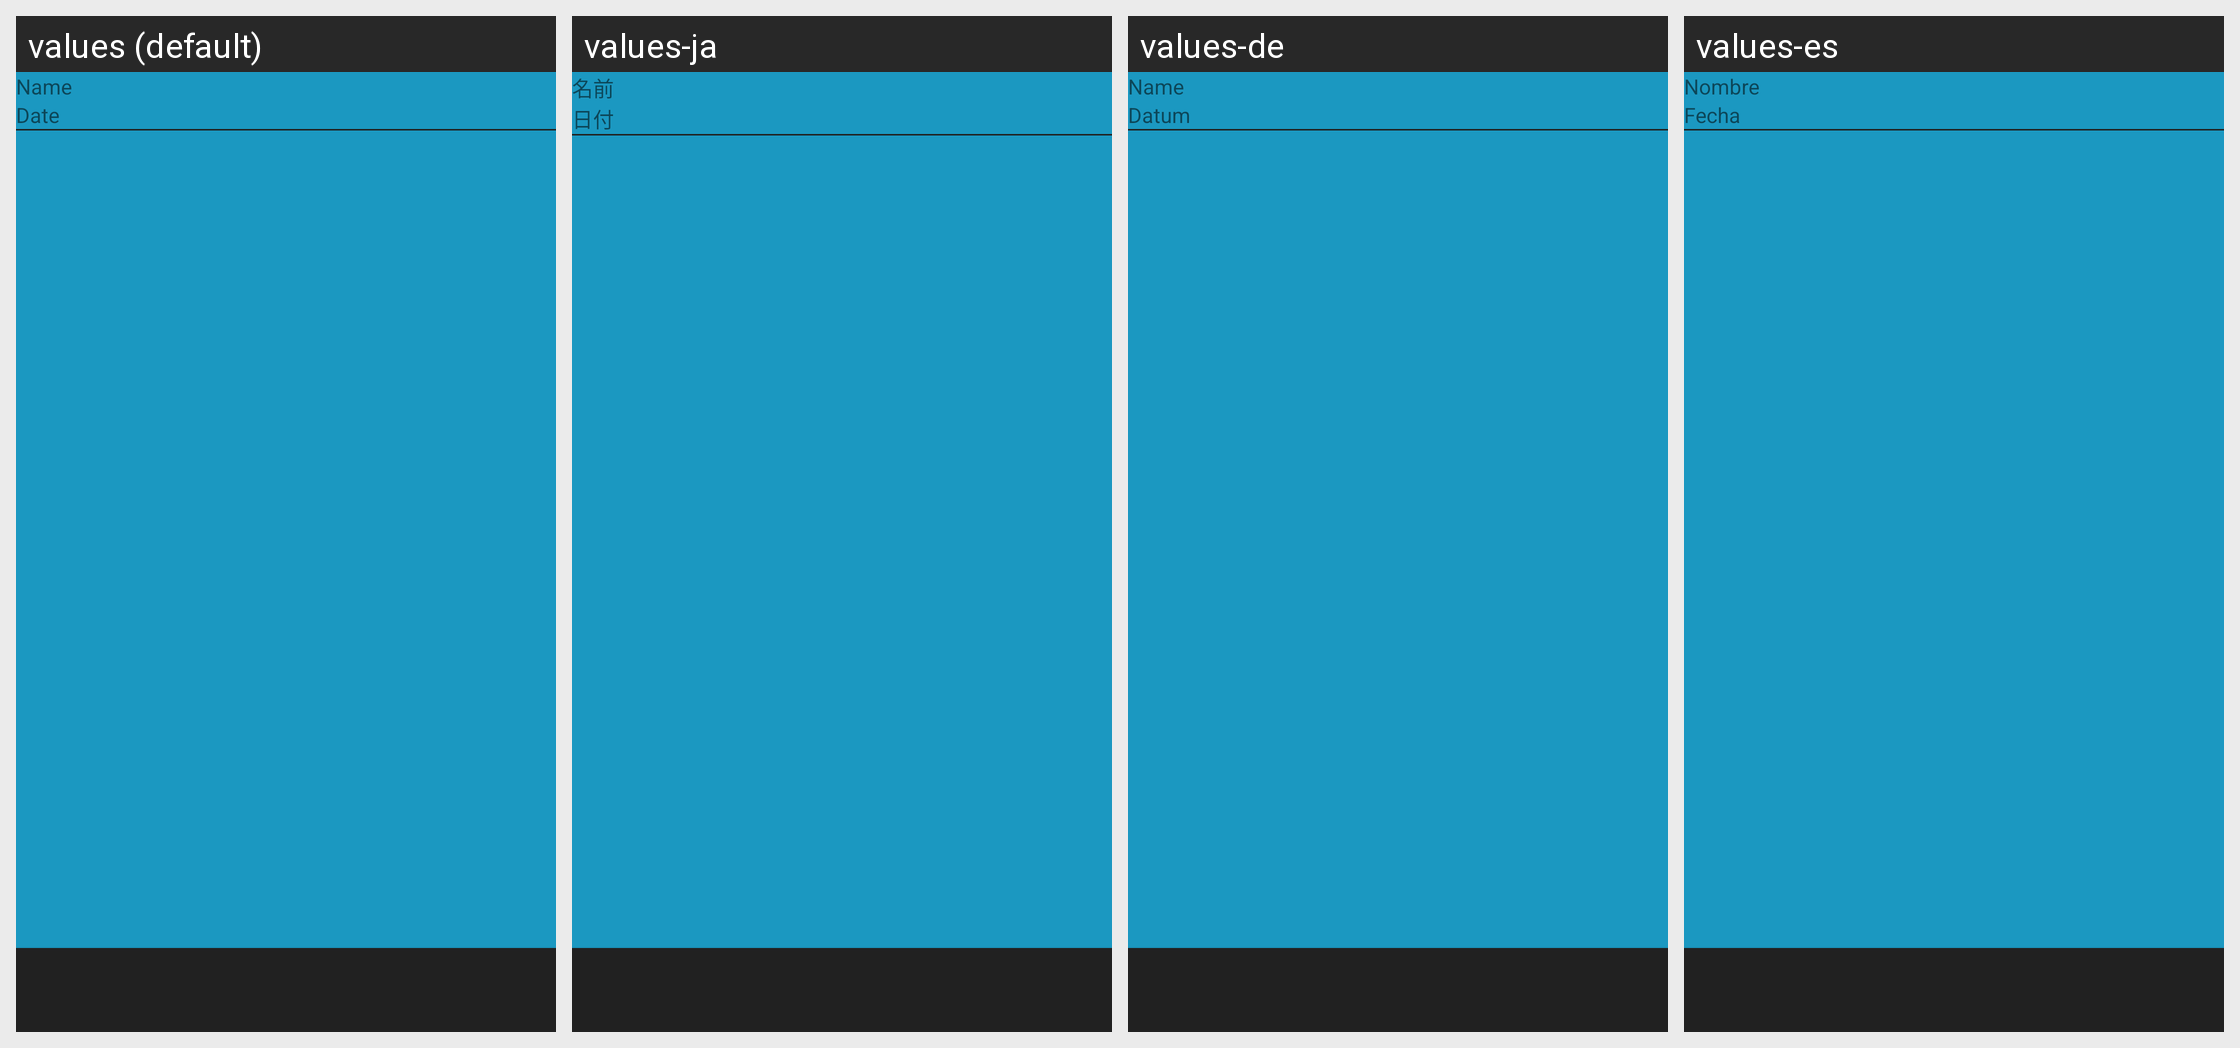

For this localized Android screen grid, give each drawn string resource with its value in every locale shown.
Android screen res/layout/history.xml rendered under 4 locales, left to right: values (default), values-ja, values-de, values-es. Device: Nexus 5 (rendered at 1080×1920; each locale shown at half size, 540×960, under a caption strip naming it); theme LaunchScreen.
Other locales in the repository, not shown: values-it, values-ko, values-nl, values-pl, values-pt.
Strings drawn on this screen, with the default value and each locale's value (text and hints the layout hard-codes, and strings that could not be matched under every locale, appear in the picture but are not listed):

name
  values: Name
  values-ja: 名前
  values-de: Name
  values-es: Nombre

date
  values: Date
  values-ja: 日付
  values-de: Datum
  values-es: Fecha
